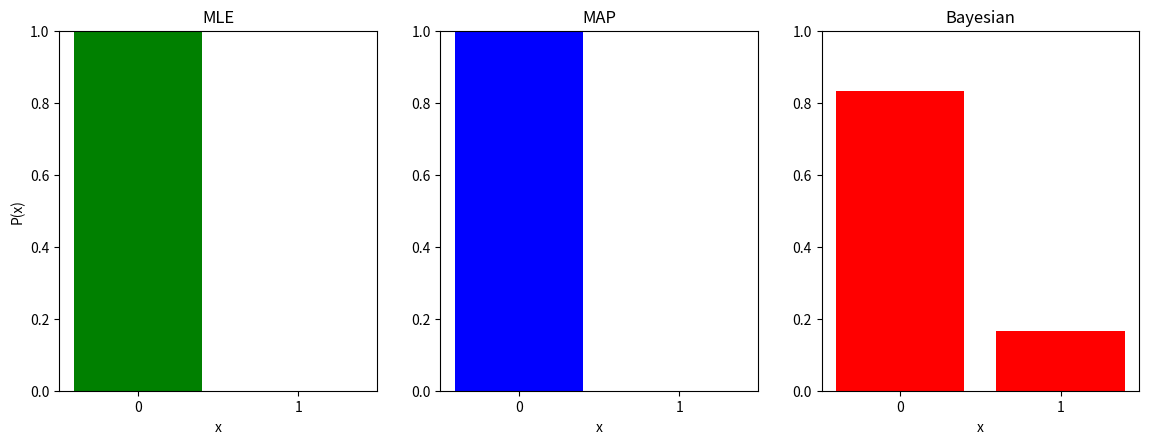

Generate this figure with matplotlib:
import numpy as np
import matplotlib.pyplot as plt

data = [0, 0, 0, 0]
I = 4
N = []
alpha = 1
beta = 1
for i in range(2):
    N.append(data.count(i))

lamda_mle = np.array(N) / I
lamda_map = (np.array(N) + alpha - 1) / (I + alpha + beta - 2)
alpha_post = N[1] + alpha
beta_post = N[0] + beta
x_prediction = [beta_post / (alpha_post + beta_post), alpha_post / (alpha_post + beta_post)]
x = [0, 1]

plt.figure(figsize=(18, 6))
plt.subplot(1, 3, 1).set_title('MLE')
plt.bar(x, lamda_mle, color='green')
plt.ylabel('P(x)')
plt.xlabel('x')
plt.ylim(0, 1)
plt.xticks(x)

plt.subplot(1, 3, 2).set_title('MAP')
plt.bar(x, lamda_map, color='blue')
plt.xlabel('x')
plt.ylim(0, 1)
plt.xticks(x)

plt.subplot(1, 3, 3).set_title('Bayesian')
plt.bar(x, x_prediction, color='red')
plt.xlabel('x')
plt.ylim(0, 1)
plt.xticks(x)

plt.subplots_adjust(left=0.2, bottom=0.2, right=0.8, top=0.8)
plt.savefig('Problem 4.10.png')
plt.show()